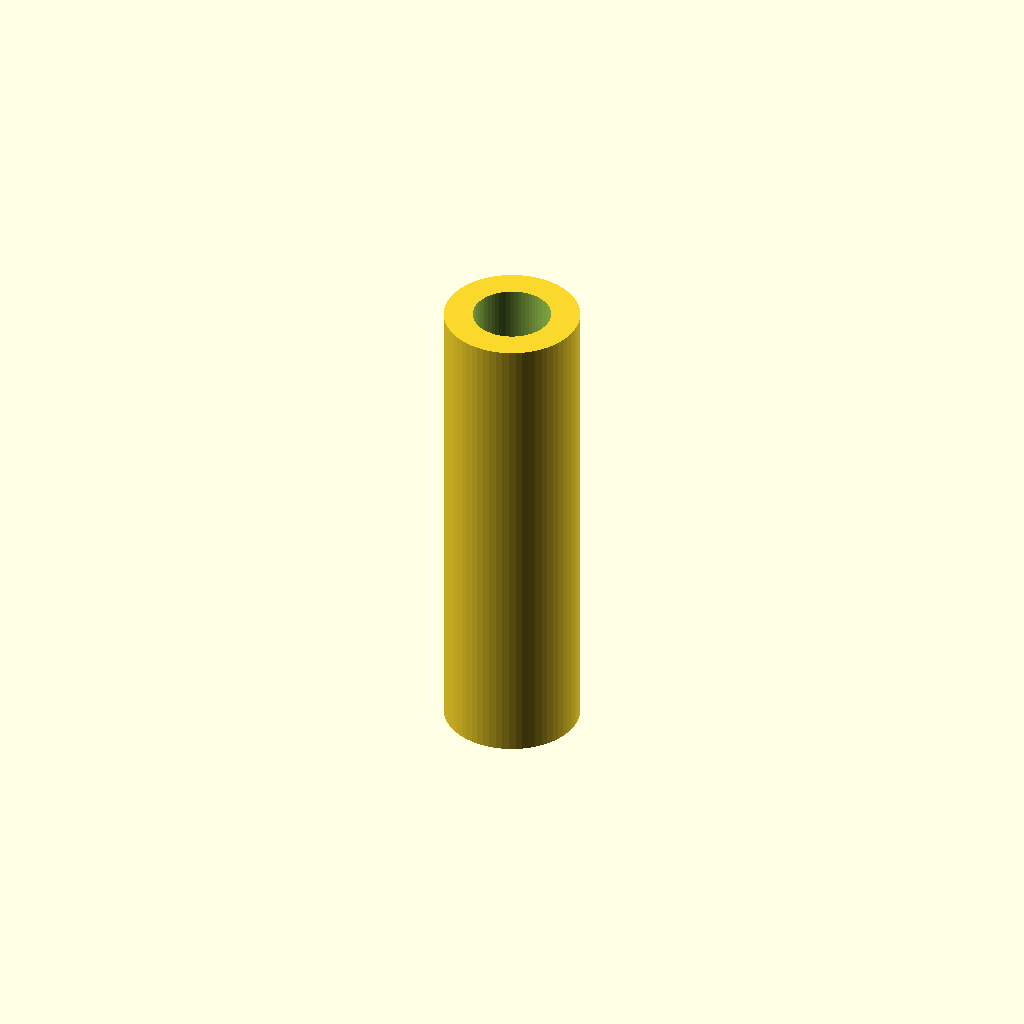
Cell 1: the model at its default parameters.
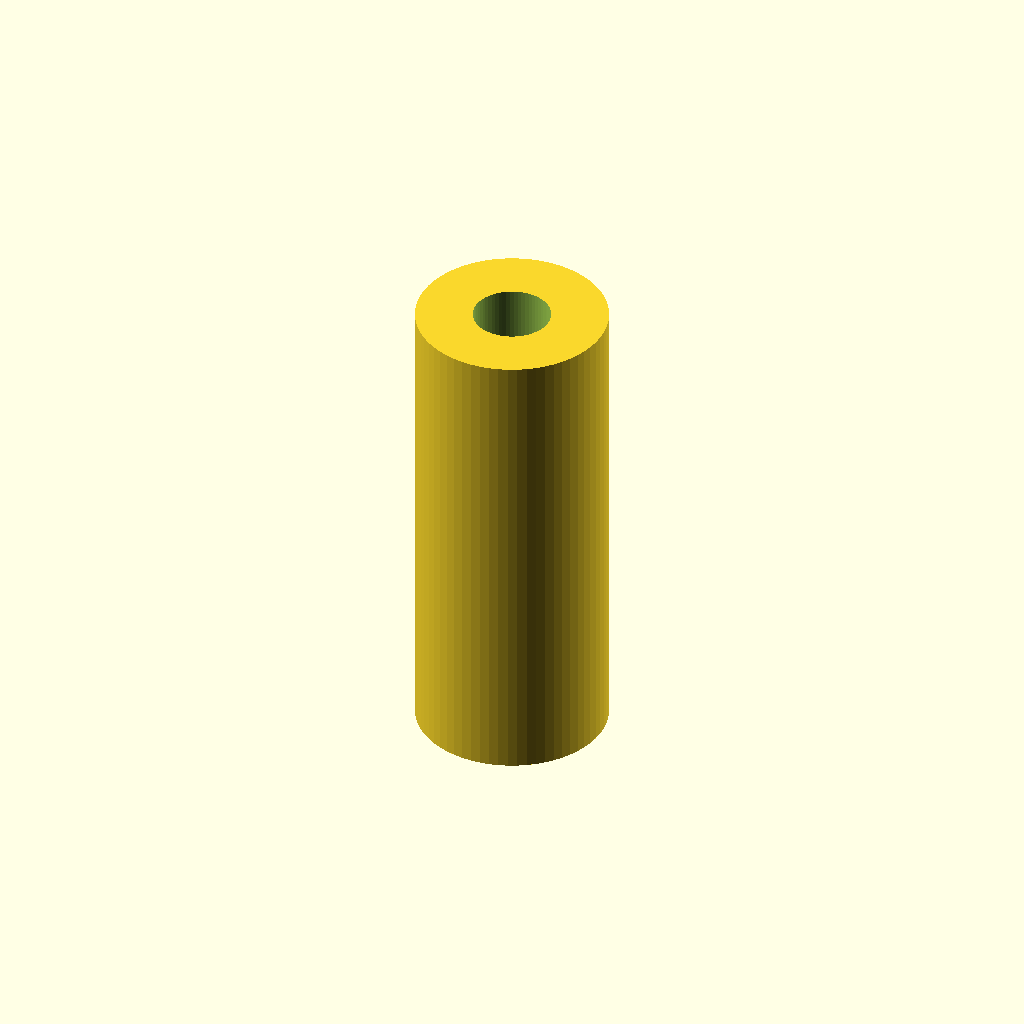
Cell 2: tt = 2.4 (everything else at default).
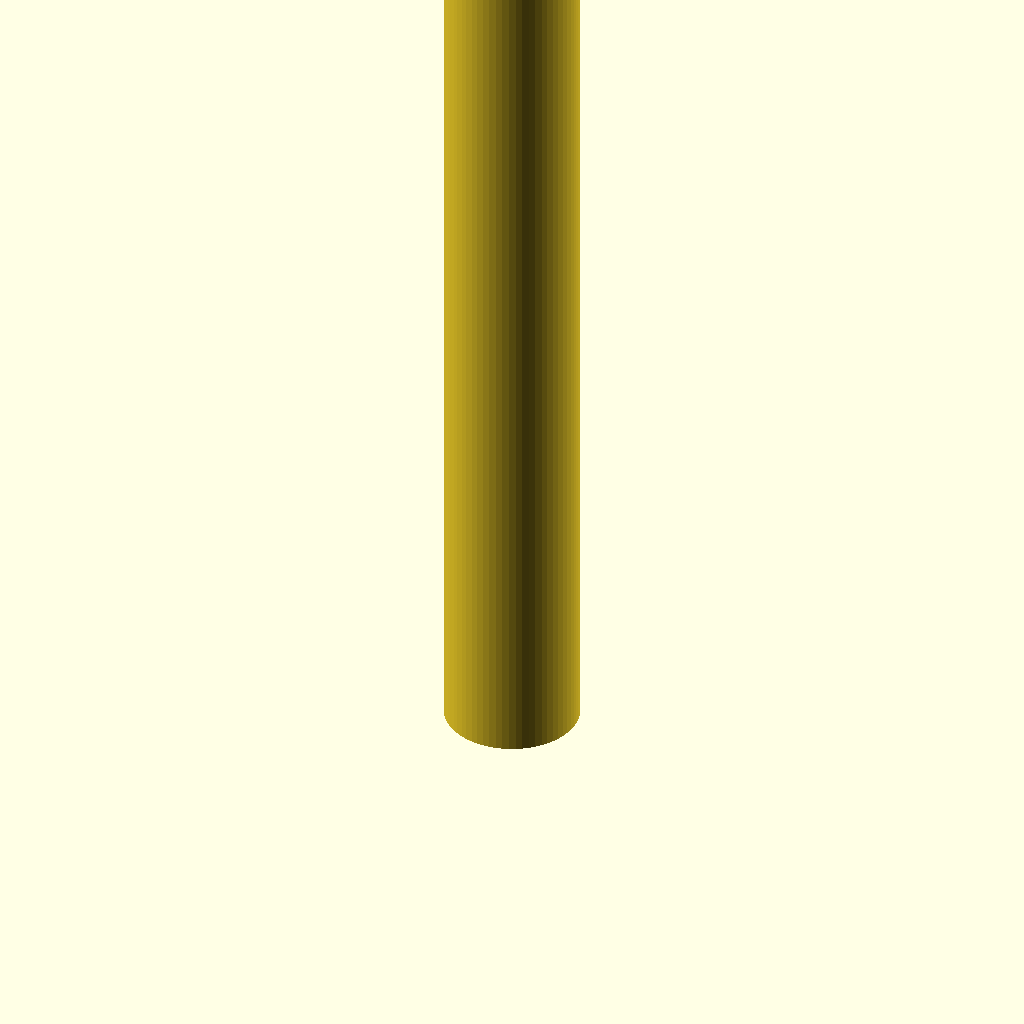
Cell 3: the same model with th = 40.
One fixed orthographic camera (rotation 55°, 0°, 25°; colour scheme Cornfield) for every cell.
The OpenSCAD source (wingtube.scad):
sr=3.25/2;
tt=1.2;
th=20;

$fn=64;
difference() {
  cylinder(r=sr+tt,h=th);
  translate([0,0,-0.1]) cylinder(r=sr,h=th+0.2);
}
Parameter table extracted from the source (name, type, default, range or options):
tt: number, default 1.2
th: number, default 20
